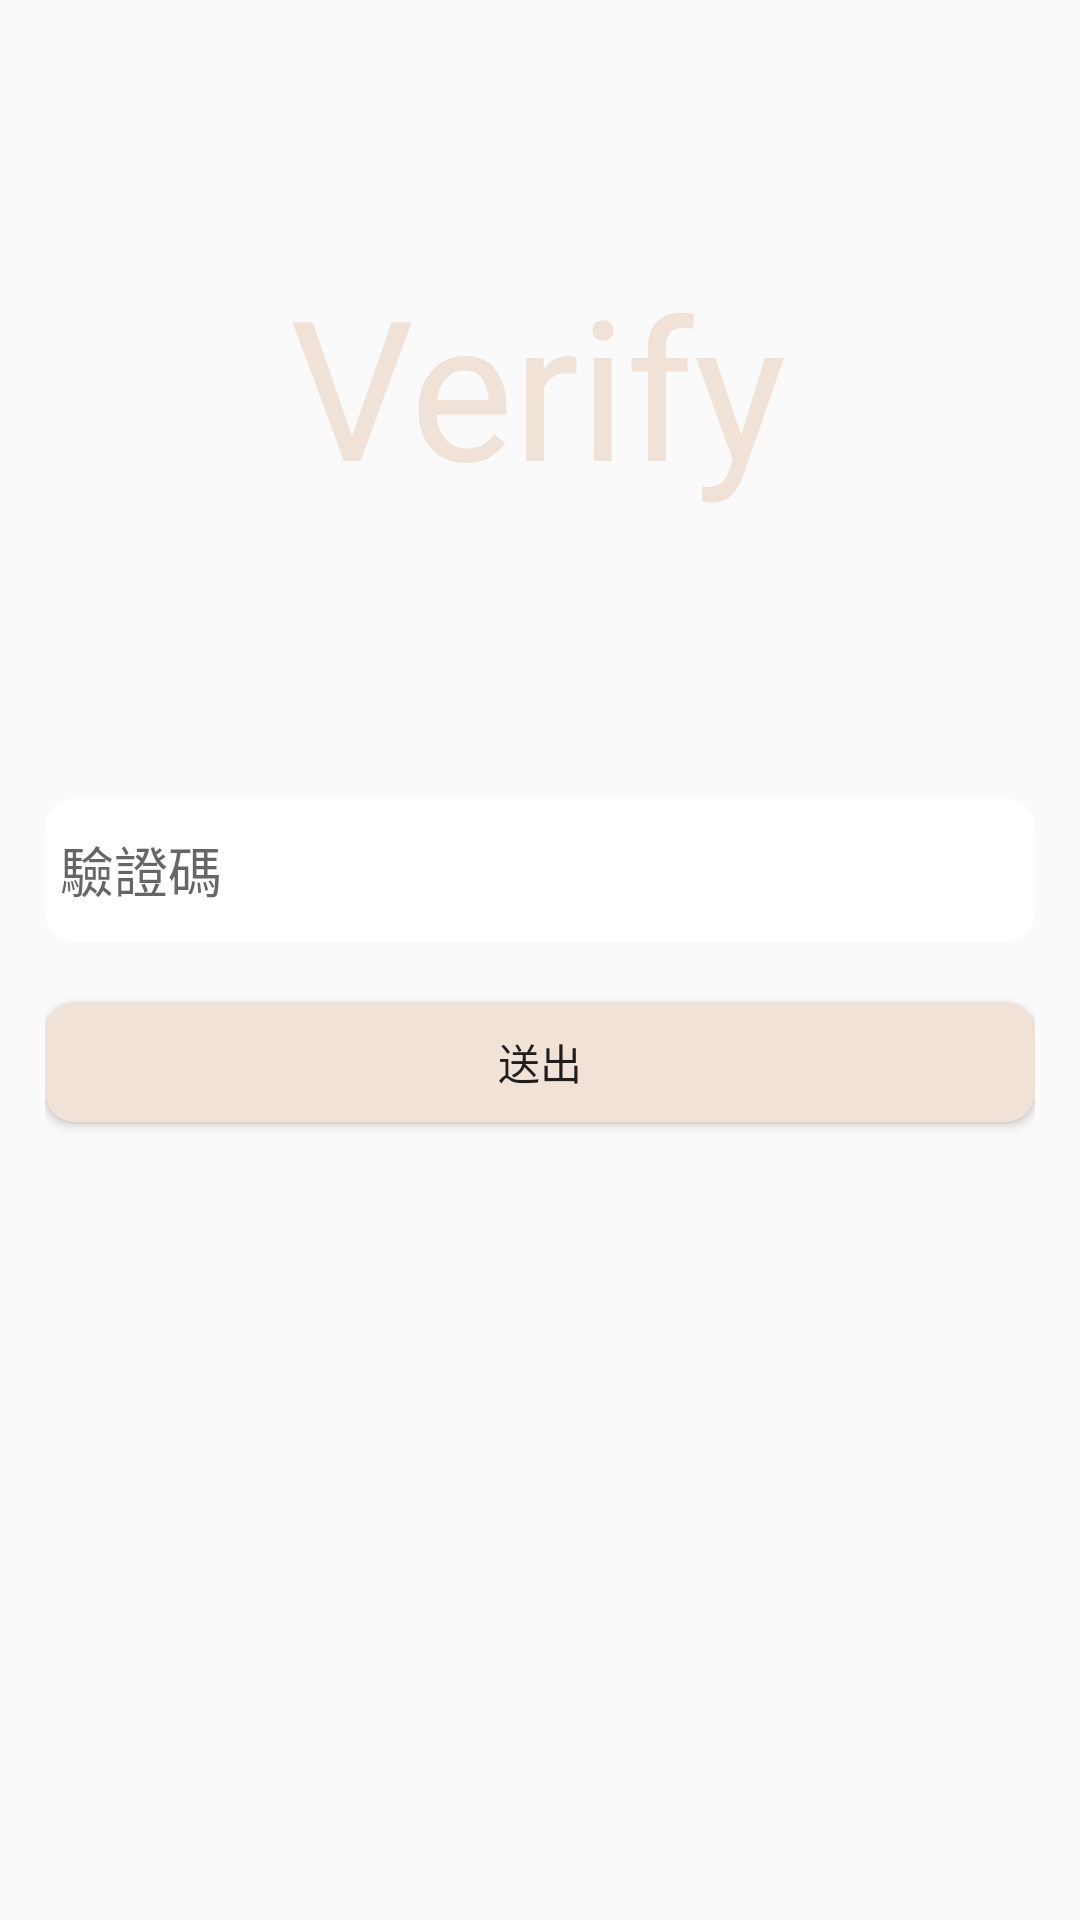

Layout XML and referenced resources for this Android screen:
<!-- AndroidManifest.xml: application theme Theme.Layout1 -->
<!-- res/layout/verification_fragment.xml -->
<?xml version="1.0" encoding="utf-8"?>
<androidx.constraintlayout.widget.ConstraintLayout xmlns:android="http://schemas.android.com/apk/res/android"
    xmlns:app="http://schemas.android.com/apk/res-auto"
    xmlns:tools="http://schemas.android.com/tools"
    android:layout_width="match_parent"
    android:layout_height="match_parent"
    tools:context=".Verification_Fragment">

    <TextView
        android:id="@+id/vf_textview"
        android:layout_width="wrap_content"
        android:layout_height="wrap_content"
        android:fontFamily="@font/perpetua_titling_mt_bold"
        android:gravity="center"
        android:text="@string/verify"
        android:textColor="@color/Lightbrown"
        android:textSize="65sp"
        app:layout_constraintBottom_toTopOf="@+id/cardView4"
        app:layout_constraintEnd_toEndOf="parent"
        app:layout_constraintHorizontal_bias="0.495"
        app:layout_constraintStart_toStartOf="parent"
        app:layout_constraintTop_toTopOf="parent" />

    <androidx.cardview.widget.CardView
        android:id="@+id/cardView4"
        android:layout_width="wrap_content"
        android:layout_height="wrap_content"
        app:cardBackgroundColor="#00000000"
        app:cardElevation="0dp"
        app:layout_constraintBottom_toBottomOf="parent"
        app:layout_constraintEnd_toEndOf="parent"
        app:layout_constraintStart_toStartOf="parent"
        app:layout_constraintTop_toTopOf="parent"
        android:foregroundGravity="center">

        <RelativeLayout
            android:layout_width="match_parent"
            android:layout_height="match_parent">

            <EditText
                android:id="@+id/vf_edittext"
                android:layout_width="330dp"
                android:layout_height="wrap_content"
                android:layout_centerHorizontal="true"
                android:layout_marginVertical="10dp"
                android:background="@drawable/edit_text_border"
                android:hint="@string/verification_hint"
                android:inputType="text"
                android:minWidth="48dp"
                android:minHeight="48dp"

                tools:ignore="SpeakableTextPresentCheck"
                android:importantForAutofill="no" />

            <Button
                android:id="@+id/vf_send"
                android:layout_width="330dp"
                android:layout_height="40dp"
                android:layout_below="@id/vf_edittext"
                android:layout_marginVertical="10dp"
                android:background="@drawable/login_btn"
                android:text="@string/press"
                tools:ignore="TouchTargetSizeCheck" />
        </RelativeLayout>
    </androidx.cardview.widget.CardView>

</androidx.constraintlayout.widget.ConstraintLayout>
<!-- resources referenced by this layout -->
<resources>
  <color name="Lightbrown">#FFf0e2d6</color>
  <!-- drawable edit_text_border (drawable) -->
  <?xml version="1.0" encoding="utf-8"?>
  <shape xmlns:android="http://schemas.android.com/apk/res/android"
      android:shape="rectangle">
  
      <solid android:color="#FFFFFF" />
  
      <corners android:radius="10dp" />
      
      <padding
          android:bottom="5dp"
          android:left="5dp"
          android:right="5dp"
          android:top="5dp" />
      
  
  </shape>
  <!-- drawable login_btn (drawable) -->
  <?xml version="1.0" encoding="utf-8"?>
  <shape xmlns:android="http://schemas.android.com/apk/res/android"
      android:shape="rectangle">
  
      <solid android:color="@color/Lightbrown" />
  
      <corners android:radius="10dp" />
      
  
      
  
  </shape>
  <string name="press">送出</string>
      //verification_check
  <string name="verification_hint">驗證碼</string>
  <string name="verify">Verify</string>
  <style name="Theme.Layout1" parent="Theme.AppCompat.Light.DarkActionBar">
  
          
          <item name="colorPrimary">@color/darkGray</item>
          <item name="colorPrimaryVariant">@color/darkGray</item>
          <item name="colorOnPrimary">@color/darkGray</item>
          
          <item name="colorSecondary">@color/Lightbrown</item>
          <item name="colorSecondaryVariant">@color/gray2</item>
          <item name="colorOnSecondary">@color/darkGray</item>
          <item name="fontFamily">@font/article_wtl</item>
          <item name="colorControlNormal">@color/gray2</item>
  
          
          <item name="android:statusBarColor" tools:targetApi="l">@color/darkGray</item>
          
          <item name="actionBarStyle">@style/ActionBar</item>
          <item name="android:windowContentOverlay">@null</item>
      </style>
  <color name="darkGray">#FF303030</color>
  <color name="gray2">#FF6E6E6E</color>
  <style name="ActionBar" parent="@style/Widget.AppCompat.ActionBar.Solid">
          <item name="titleTextStyle">@style/ActionBarTitle</item>
      </style>
  <style name="ActionBarTitle" parent="@style/TextAppearance.AppCompat.Widget.ActionBar.Title">
          <item name="android:textColor">@color/white</item>
          <item name="android:textSize">24sp</item>
      </style>
  <color name="white">#FFFFFFFF</color>
</resources>
